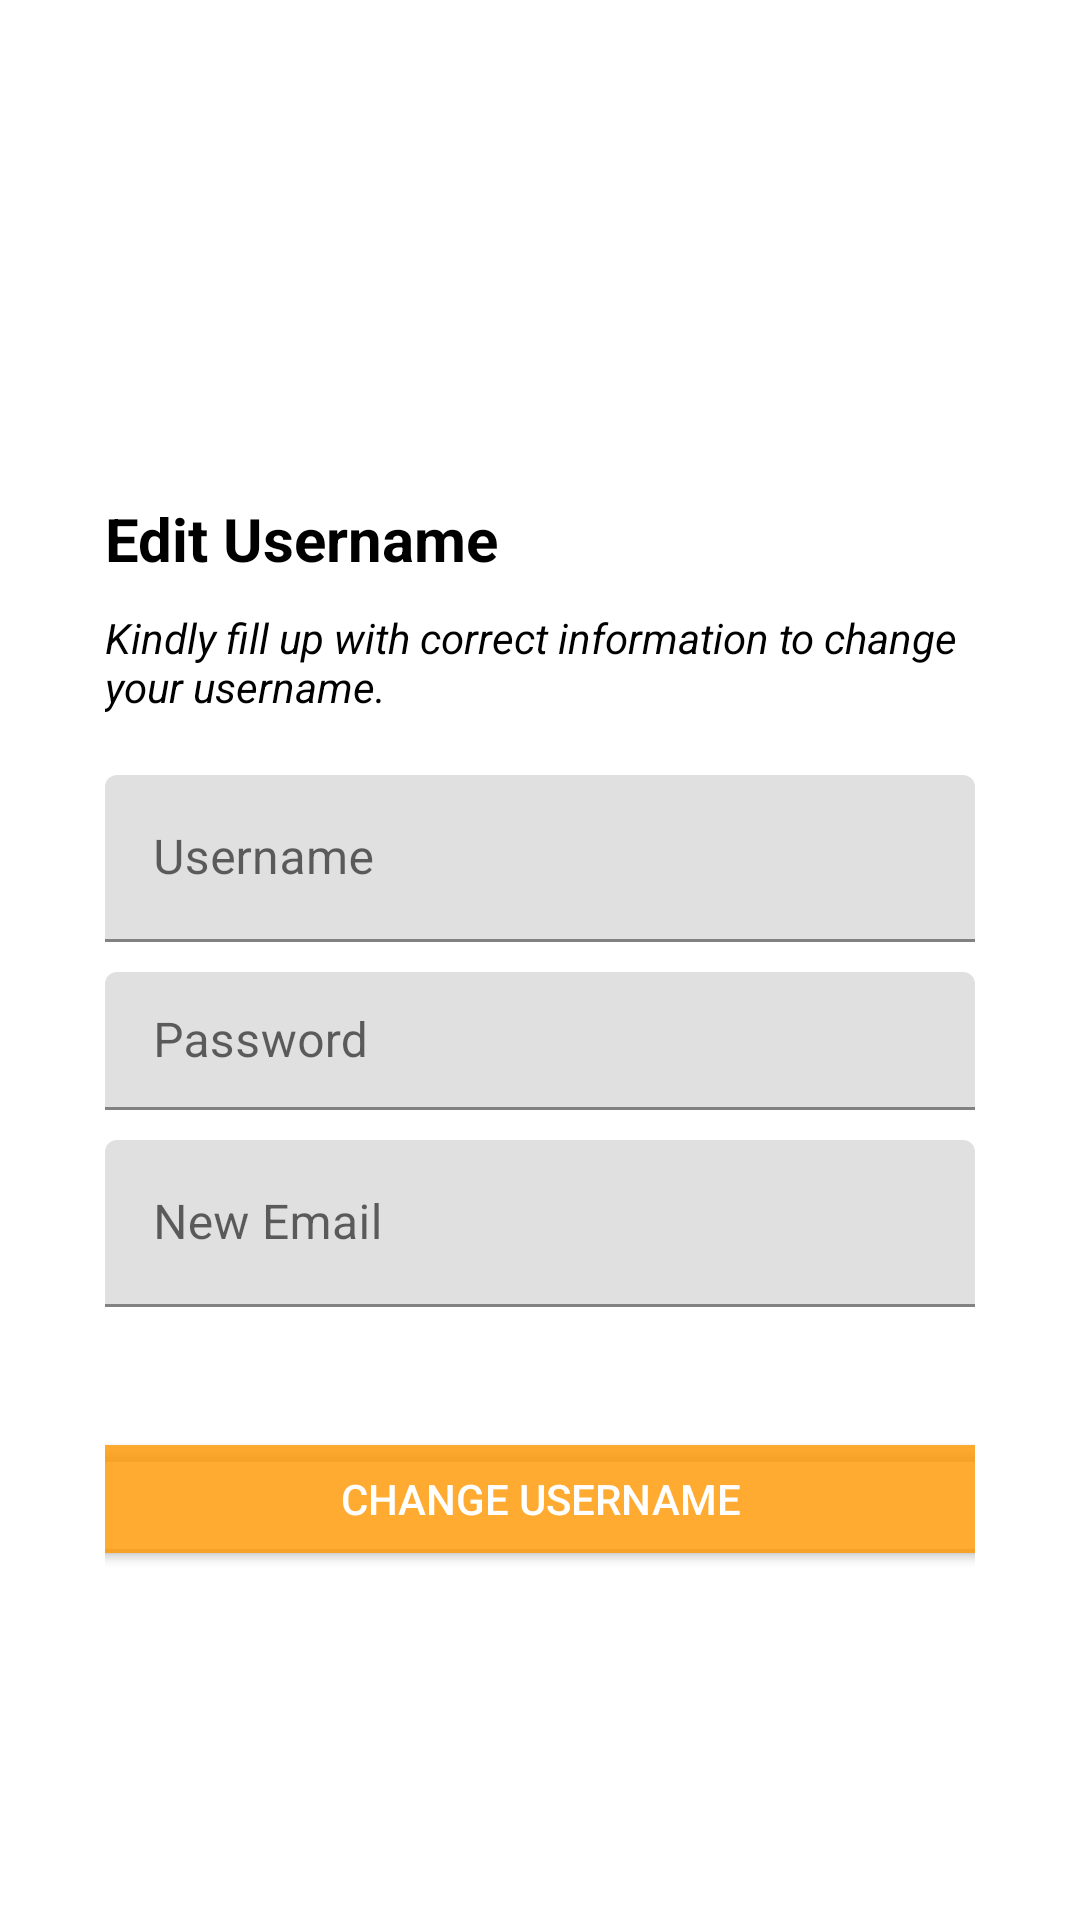

Produce the Android XML layout that renders to this screen, including the resource entries it uses.
<!-- AndroidManifest.xml: application theme Theme.31b -->
<!-- res/layout/nav_settings_change_username.xml -->
<?xml version="1.0" encoding="utf-8"?>
<LinearLayout xmlns:android="http://schemas.android.com/apk/res/android"
    xmlns:app="http://schemas.android.com/apk/res-auto"
    xmlns:tools="http://schemas.android.com/tools"
    android:layout_width="match_parent"
    android:layout_height="match_parent"
    tools:context=".nav_settings_change_username"
    android:orientation="vertical"
    android:gravity="center"
    android:padding="15dp">

    <Button
        android:id="@+id/btn_change_username"
        android:layout_width="70dp"
        android:layout_height="50dp"
        android:layout_gravity="left"

        android:background="#00FFFFFF"
        app:fabCustomSize="40dp"
        app:icon="@drawable/ic_back_35dp"
        app:iconTint="@color/LicensetoChill" />


    <LinearLayout
        android:layout_width="match_parent"
        android:layout_height="wrap_content"
        android:layout_gravity="center"
        android:layout_margin="20dp"
        android:gravity="center|top"
        android:orientation="vertical">

        <TextView
            android:layout_width="match_parent"
            android:layout_height="wrap_content"
            android:text="Edit Username"
            android:textColor="@color/black"
            android:gravity="left"
            android:textSize="20sp"
            android:textStyle="bold"
            android:layout_marginBottom="10dp"/>

        <TextView
            android:layout_width="match_parent"
            android:layout_height="wrap_content"
            android:text="@string/change_username"
            android:textColor="@color/black"
            android:gravity="left"
            android:textSize="14sp"
            android:textStyle="italic"
            android:layout_marginBottom="20dp"/>

        <com.google.android.material.textfield.TextInputLayout
            android:layout_width="match_parent"
            android:layout_height="wrap_content"
            android:id="@+id/Chuname"
            android:hint="Username"
            android:paddingBottom="10dp">

            <com.google.android.material.textfield.TextInputEditText
                android:layout_width="match_parent"
                android:layout_height="match_parent"
                />
        </com.google.android.material.textfield.TextInputLayout>

        <com.google.android.material.textfield.TextInputLayout
            android:id="@+id/Chpassword"
            android:layout_width="match_parent"
            android:layout_height="56dp"
            android:ems="10"
            android:hint="Password"
            android:paddingBottom="10dp">
            <com.google.android.material.textfield.TextInputEditText
                android:layout_width="match_parent"
                android:layout_height="match_parent"
                android:inputType="text"
                />
        </com.google.android.material.textfield.TextInputLayout>

        <com.google.android.material.textfield.TextInputLayout
            android:id="@+id/Chemail"
            android:layout_width="match_parent"
            android:layout_height="wrap_content"
            android:ems="10"
            android:hint="New Email"
            android:paddingBottom="10dp">
            <com.google.android.material.textfield.TextInputEditText
                android:layout_width="match_parent"
                android:layout_height="match_parent"
                />
        </com.google.android.material.textfield.TextInputLayout>

        <Button
            android:layout_width="320dp"
            android:layout_height="wrap_content"
            android:backgroundTint="@color/LightOrange31b"
            app:cornerRadius="500dp"
            android:layout_marginTop="30dp"
            android:onClick="newusername"
            android:text="CHANGE USERNAME"
            android:textColor="@android:color/white" />

    </LinearLayout>


</LinearLayout>
<!-- resources referenced by this layout -->
<resources>
  <color name="LicensetoChill">#C28CDE</color>
  <color name="LightOrange31b">#CEFF9800</color>
  <color name="black">#FF000000</color>
  <!-- drawable ic_back_35dp (drawable) -->
  <vector android:height="35dp" android:tint="#FFFFFF"
      android:viewportHeight="24" android:viewportWidth="24"
      android:width="35dp" xmlns:android="http://schemas.android.com/apk/res/android">
      <path android:fillColor="@android:color/white" android:pathData="M19,11H7.83l4.88,-4.88c0.39,-0.39 0.39,-1.03 0,-1.42 -0.39,-0.39 -1.02,-0.39 -1.41,0l-6.59,6.59c-0.39,0.39 -0.39,1.02 0,1.41l6.59,6.59c0.39,0.39 1.02,0.39 1.41,0 0.39,-0.39 0.39,-1.02 0,-1.41L7.83,13H19c0.55,0 1,-0.45 1,-1s-0.45,-1 -1,-1z"/>
  </vector>
  <string name="change_username">Kindly fill up with correct information to change your username.</string>
  <style name="Theme.31b" parent="Theme.MaterialComponents.DayNight.NoActionBar">
          
          <item name="colorPrimary">#801BB3</item>
          <item name="colorPrimaryVariant">@color/mid_black</item>
          <item name="colorOnPrimary">@color/white</item>
          
          <item name="colorSecondary">@color/teal_200</item>
          <item name="colorSecondaryVariant">@color/teal_700</item>
          <item name="colorOnSecondary">@color/black</item>
          
          <item name="android:statusBarColor" tools:targetApi="l">?attr/colorPrimaryVariant</item>
          
          <item name="windowNoTitle">true</item>
          <item name="windowActionBar">false</item>
      </style>
  <color name="mid_black">#3A3B3C</color>
  <color name="white">#FFFFFFFF</color>
  <color name="teal_200">#FF03DAC5</color>
  <color name="teal_700">#FF018786</color>
</resources>
